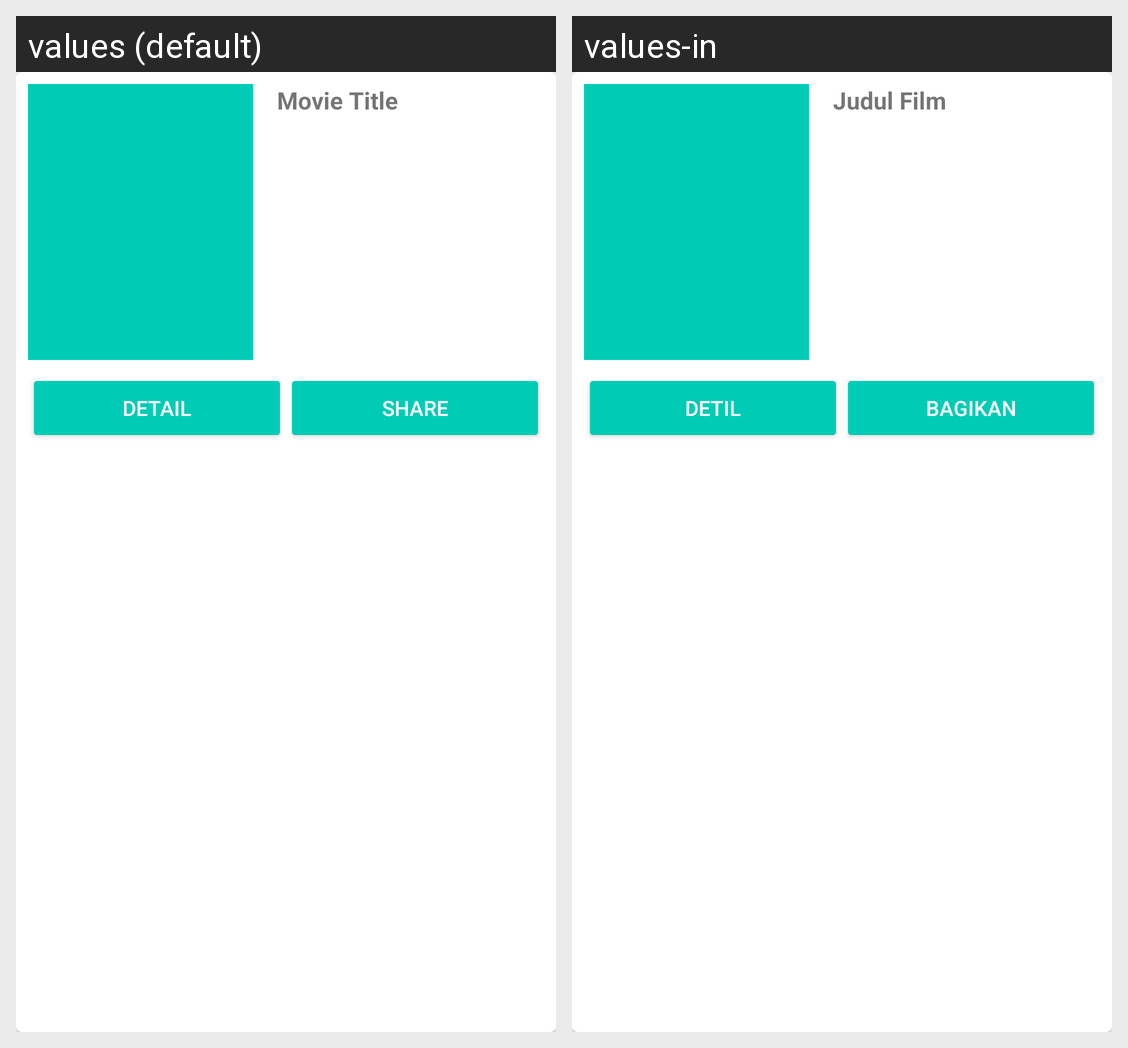

For this localized Android screen grid, give each drawn string resource with its value in every locale shown.
Android screen res/layout/film_playing_list.xml rendered under 2 locales, left to right: values (default), values-in. Device: Nexus 5 (rendered at 1080×1920; each locale shown at half size, 540×960, under a caption strip naming it); theme AppTheme.
Strings drawn on this screen, with the default value and each locale's value (text and hints the layout hard-codes, and strings that could not be matched under every locale, appear in the picture but are not listed):

movieTitle
  values: Movie Title
  values-in: Judul Film

detail
  values: detail
  values-in: detil

share
  values: Share
  values-in: Bagikan
